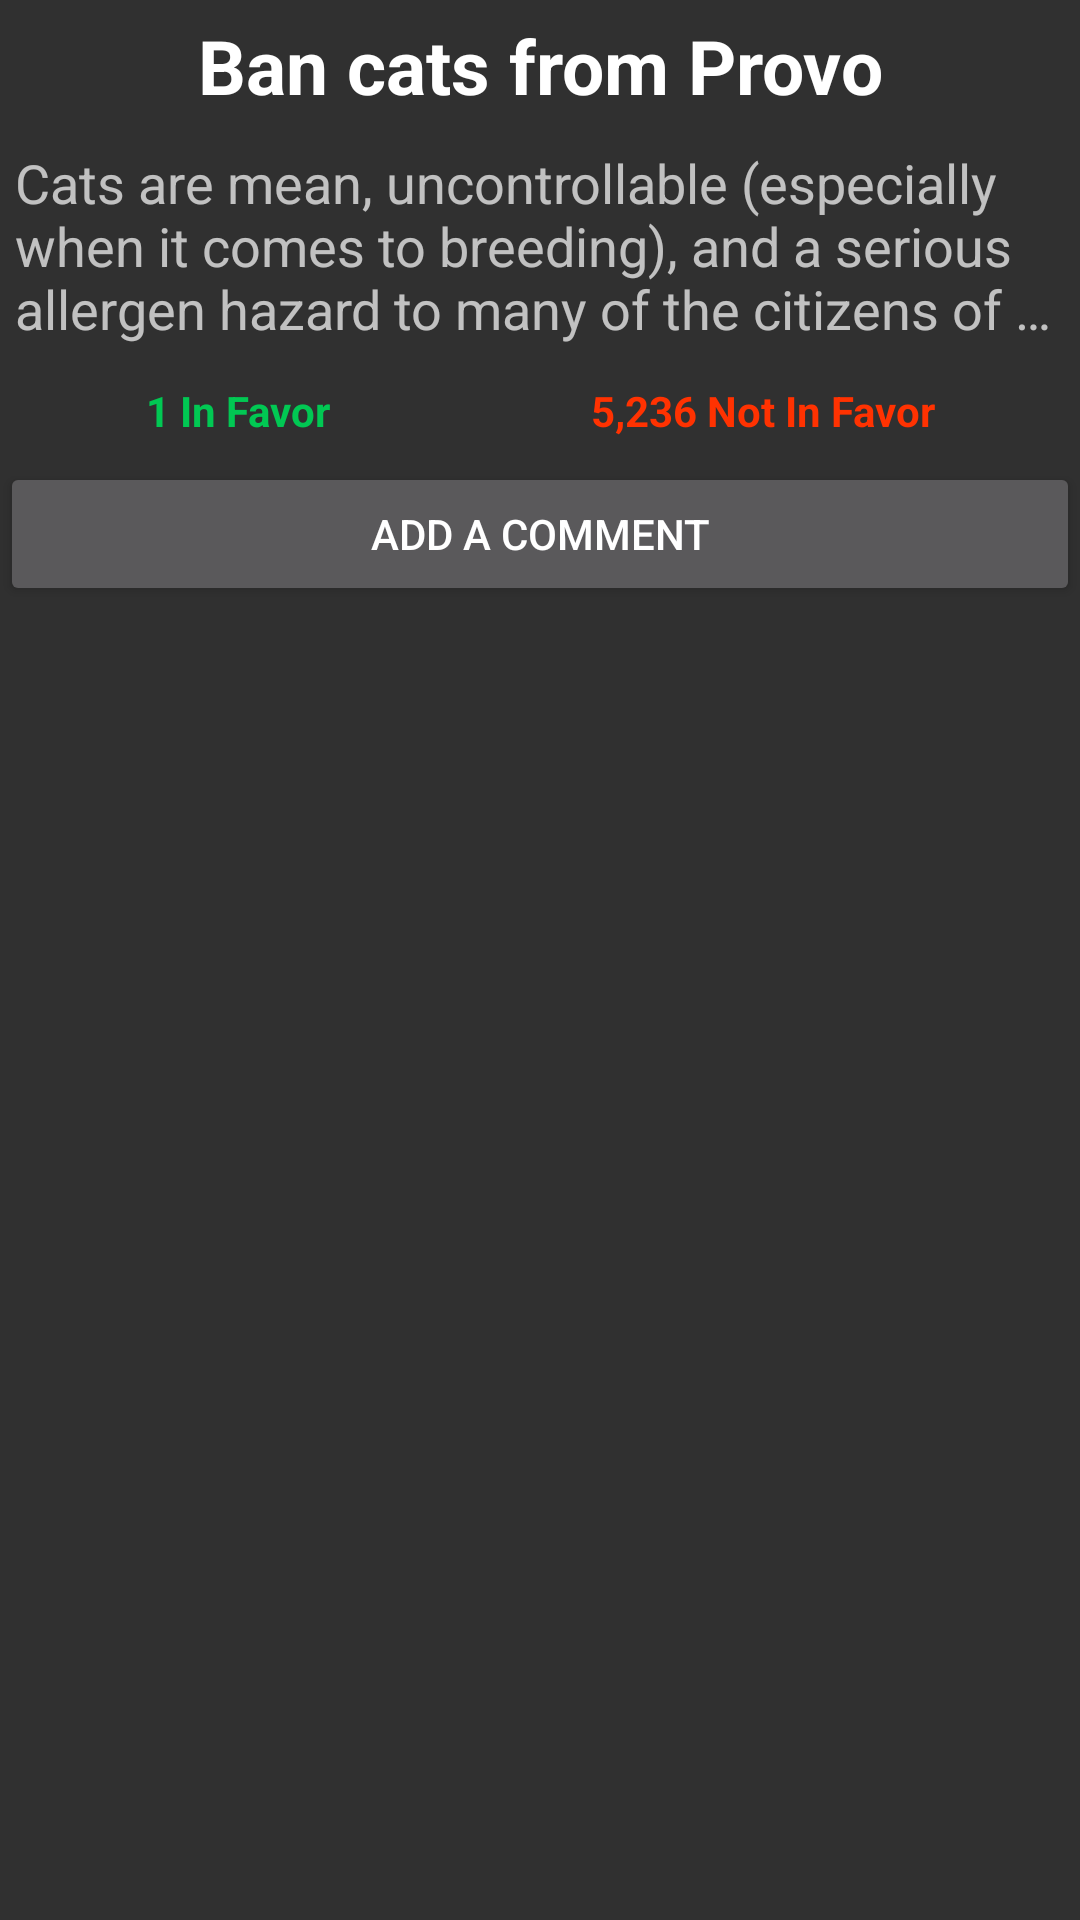

Produce the Android XML layout that renders to this screen, including the resource entries it uses.
<!-- AndroidManifest.xml: application theme VoiceBox -->
<!-- res/layout/cats_fragment_summary.xml -->
<FrameLayout xmlns:android="http://schemas.android.com/apk/res/android"
    xmlns:tools="http://schemas.android.com/tools"
    android:layout_width="match_parent"
    android:layout_height="match_parent"
    tools:context=".ideaPool.SummaryFragmentPool">

    <LinearLayout
        android:orientation="vertical"
        android:layout_width="match_parent"
        android:layout_height="wrap_content"
        android:layout_gravity="top|center"
        android:weightSum="1">

        <LinearLayout
            android:orientation="vertical"
            android:layout_width="match_parent"
            android:layout_height="match_parent">

            <TextView
                android:layout_width="match_parent"
                android:layout_height="wrap_content"
                android:textAppearance="?android:attr/textAppearanceLarge"
                android:text="Ban cats from Provo"
                android:id="@+id/idea_summary"
                android:layout_gravity="center_horizontal"
                android:textStyle="bold"
                android:textSize="25sp"
                android:gravity="center_vertical|center_horizontal"
                android:layout_margin="5sp" />

            <TextView
                android:layout_width="match_parent"
                android:layout_height="wrap_content"
                android:textAppearance="?android:attr/textAppearanceMedium"
                android:id="@+id/idea_description"
                android:layout_gravity="center_horizontal"
                android:layout_margin="5sp"
                android:ellipsize="end"
                android:lines="3"
                android:text="Cats are mean, uncontrollable (especially when it comes to breeding), and a serious allergen hazard to many of the citizens of Provo. I propose that we make a city ordinance to keep Provo cat free." />

            <LinearLayout
                android:orientation="horizontal"
                android:layout_width="match_parent"
                android:layout_height="24sp"
                android:layout_margin="5sp"
                android:layout_marginBottom="10sp">

                <TextView
                    android:layout_width="wrap_content"
                    android:layout_height="wrap_content"
                    android:textAppearance="?android:attr/textAppearanceSmall"
                    android:text="1 In Favor"
                    android:id="@+id/textView8"
                    android:textColor="@color/accentGreen"
                    android:layout_gravity="center"
                    android:layout_weight=".5"
                    android:textStyle="bold"
                    android:gravity="center_horizontal" />

                <TextView
                    android:layout_width="wrap_content"
                    android:layout_height="wrap_content"
                    android:textAppearance="?android:attr/textAppearanceSmall"
                    android:text="5,236 Not In Favor"
                    android:id="@+id/textView9"
                    android:textColor="@color/accentRed"
                    android:layout_gravity="center|right"
                    android:layout_weight=".5"
                    android:textStyle="bold"
                    android:gravity="center_horizontal" />
            </LinearLayout>

            <Button
                android:layout_width="match_parent"
                android:layout_height="wrap_content"
                android:text="@string/add_comment_button_label"
                android:id="@+id/button" />
        </LinearLayout>

    </LinearLayout>

</FrameLayout>
<!-- resources referenced by this layout -->
<resources>
  <color name="accentGreen">#01C853</color>
  <color name="accentRed">#FF3201</color>
  <string name="add_comment_button_label">Add a Comment</string>
  <style name="VoiceBox" parent="Theme.AppCompat.NoActionBar" />
</resources>
